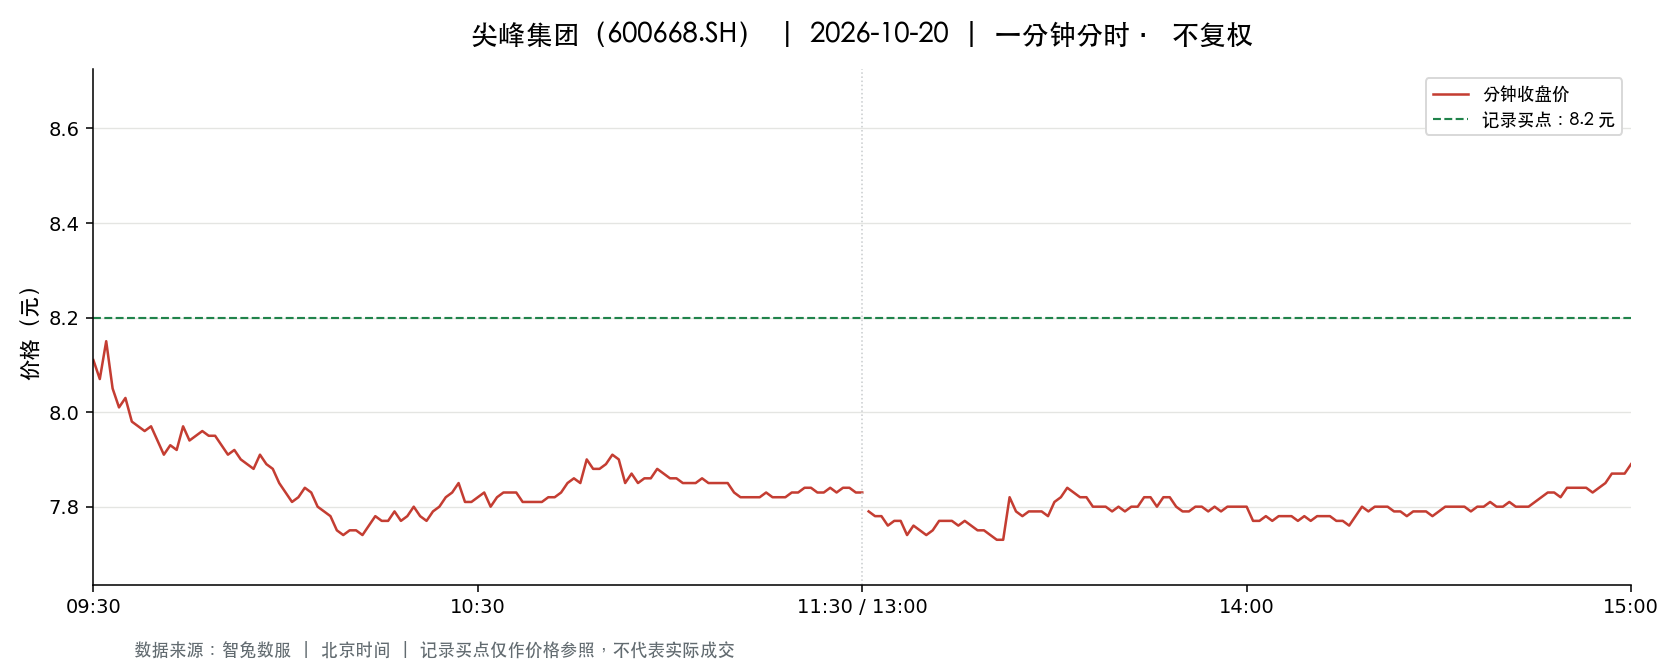

Source data for this figure (header and first rows):
t, o, h, l, c, v, a, pc, sf
2026-10-20 09:30:00, 8.11, 8.11, 8.11, 8.11, 13888, 11263168, 8.06, 0.0
2026-10-20 09:31:00, 8.2, 8.23, 8.03, 8.07, 36464, 29627717, 8.11, 0.0
2026-10-20 09:32:00, 8.08, 8.26, 8.08, 8.15, 21291, 17395837, 8.07, 0.0
2026-10-20 09:33:00, 8.15, 8.15, 8.04, 8.05, 10754, 8684848, 8.15, 0.0
2026-10-20 09:34:00, 8.05, 8.06, 7.99, 8.01, 9712, 7787071, 8.05, 0.0
2026-10-20 09:35:00, 8.0, 8.03, 7.99, 8.03, 5161, 4129671, 8.01, 0.0
2026-10-20 09:36:00, 8.02, 8.02, 7.98, 7.98, 4704, 3762560, 8.03, 0.0
2026-10-20 09:37:00, 7.98, 7.98, 7.95, 7.97, 5559, 4429519, 7.98, 0.0
2026-10-20 09:38:00, 7.98, 7.98, 7.95, 7.96, 5742, 4570851, 7.97, 0.0
2026-10-20 09:39:00, 7.96, 7.99, 7.95, 7.97, 2857, 2274697, 7.96, 0.0
2026-10-20 09:40:00, 7.96, 7.98, 7.94, 7.94, 3769, 2999739, 7.97, 0.0
2026-10-20 09:41:00, 7.94, 7.94, 7.9, 7.91, 7398, 5859809, 7.94, 0.0
2026-10-20 09:42:00, 7.91, 7.95, 7.9, 7.93, 2930, 2321297, 7.91, 0.0
2026-10-20 09:43:00, 7.94, 7.94, 7.92, 7.92, 2433, 1929214, 7.93, 0.0
2026-10-20 09:44:00, 7.92, 8.0, 7.92, 7.97, 3776, 3007276, 7.92, 0.0
2026-10-20 09:45:00, 7.97, 7.97, 7.94, 7.94, 1402, 1115099, 7.97, 0.0
2026-10-20 09:46:00, 7.94, 7.96, 7.94, 7.95, 1383, 1099851, 7.94, 0.0
2026-10-20 09:47:00, 7.95, 7.97, 7.95, 7.96, 2861, 2277815, 7.95, 0.0
2026-10-20 09:48:00, 7.95, 7.96, 7.94, 7.95, 1857, 1475842, 7.96, 0.0
2026-10-20 09:49:00, 7.95, 7.96, 7.94, 7.95, 1140, 905992, 7.95, 0.0
2026-10-20 09:50:00, 7.94, 7.95, 7.92, 7.93, 2337, 1854246, 7.95, 0.0
2026-10-20 09:51:00, 7.92, 7.93, 7.9, 7.91, 5991, 4739854, 7.93, 0.0
2026-10-20 09:52:00, 7.91, 7.92, 7.91, 7.92, 2824, 2234643, 7.91, 0.0
2026-10-20 09:53:00, 7.91, 7.92, 7.9, 7.9, 2122, 1678304, 7.92, 0.0
2026-10-20 09:54:00, 7.9, 7.9, 7.88, 7.89, 4944, 3901380, 7.9, 0.0
2026-10-20 09:55:00, 7.89, 7.9, 7.88, 7.88, 3936, 3105528, 7.89, 0.0
2026-10-20 09:56:00, 7.89, 7.91, 7.88, 7.91, 2950, 2329780, 7.88, 0.0
2026-10-20 09:57:00, 7.91, 7.91, 7.89, 7.89, 1685, 1330887, 7.91, 0.0
2026-10-20 09:58:00, 7.9, 7.9, 7.88, 7.88, 3655, 2882489, 7.89, 0.0
2026-10-20 09:59:00, 7.88, 7.88, 7.85, 7.85, 4181, 3286492, 7.88, 0.0
2026-10-20 10:00:00, 7.85, 7.85, 7.81, 7.83, 5378, 4210373, 7.85, 0.0
2026-10-20 10:01:00, 7.82, 7.83, 7.81, 7.81, 3644, 2849936, 7.83, 0.0
2026-10-20 10:02:00, 7.82, 7.83, 7.82, 7.82, 2652, 2073711, 7.81, 0.0
2026-10-20 10:03:00, 7.82, 7.84, 7.82, 7.84, 1010, 790784, 7.82, 0.0
2026-10-20 10:04:00, 7.83, 7.84, 7.83, 7.83, 2017, 1580538, 7.84, 0.0
2026-10-20 10:05:00, 7.83, 7.83, 7.8, 7.8, 5966, 4663629, 7.83, 0.0
2026-10-20 10:06:00, 7.8, 7.81, 7.79, 7.79, 4042, 3152968, 7.8, 0.0
2026-10-20 10:07:00, 7.8, 7.8, 7.77, 7.78, 3983, 3102636, 7.79, 0.0
2026-10-20 10:08:00, 7.78, 7.78, 7.72, 7.75, 5967, 4627532, 7.78, 0.0
2026-10-20 10:09:00, 7.75, 7.75, 7.73, 7.74, 3651, 2826675, 7.75, 0.0
2026-10-20 10:10:00, 7.74, 7.75, 7.74, 7.75, 3347, 2592065, 7.74, 0.0
2026-10-20 10:11:00, 7.75, 7.76, 7.75, 7.75, 4148, 3216200, 7.75, 0.0
2026-10-20 10:12:00, 7.75, 7.76, 7.74, 7.74, 3547, 2747844, 7.75, 0.0
2026-10-20 10:13:00, 7.74, 7.76, 7.71, 7.76, 5142, 3972905, 7.74, 0.0
2026-10-20 10:14:00, 7.76, 7.78, 7.76, 7.78, 2686, 2087230, 7.76, 0.0
2026-10-20 10:15:00, 7.77, 7.78, 7.76, 7.77, 1211, 941409, 7.78, 0.0
2026-10-20 10:16:00, 7.77, 7.78, 7.77, 7.77, 1734, 1347230, 7.77, 0.0
2026-10-20 10:17:00, 7.79, 7.79, 7.78, 7.79, 1678, 1306438, 7.77, 0.0
2026-10-20 10:18:00, 7.79, 7.79, 7.75, 7.77, 2293, 1781549, 7.79, 0.0
2026-10-20 10:19:00, 7.76, 7.79, 7.76, 7.78, 1477, 1149096, 7.77, 0.0
2026-10-20 10:20:00, 7.79, 7.8, 7.79, 7.8, 828.0, 645424, 7.78, 0.0
2026-10-20 10:21:00, 7.8, 7.8, 7.77, 7.78, 1508, 1173427, 7.8, 0.0
2026-10-20 10:22:00, 7.77, 7.78, 7.77, 7.77, 245.0, 190491, 7.78, 0.0
2026-10-20 10:23:00, 7.78, 7.79, 7.77, 7.79, 870.0, 676706, 7.77, 0.0
2026-10-20 10:24:00, 7.78, 7.8, 7.78, 7.8, 603.0, 469436, 7.79, 0.0
2026-10-20 10:25:00, 7.8, 7.84, 7.8, 7.82, 1205, 942850, 7.8, 0.0
2026-10-20 10:26:00, 7.82, 7.83, 7.82, 7.83, 598.0, 467708, 7.82, 0.0
2026-10-20 10:27:00, 7.83, 7.85, 7.83, 7.85, 1313, 1029346, 7.83, 0.0
2026-10-20 10:28:00, 7.84, 7.85, 7.81, 7.81, 1667, 1305259, 7.85, 0.0
2026-10-20 10:29:00, 7.81, 7.82, 7.81, 7.81, 836.0, 652864, 7.81, 0.0
... 181 more rows
